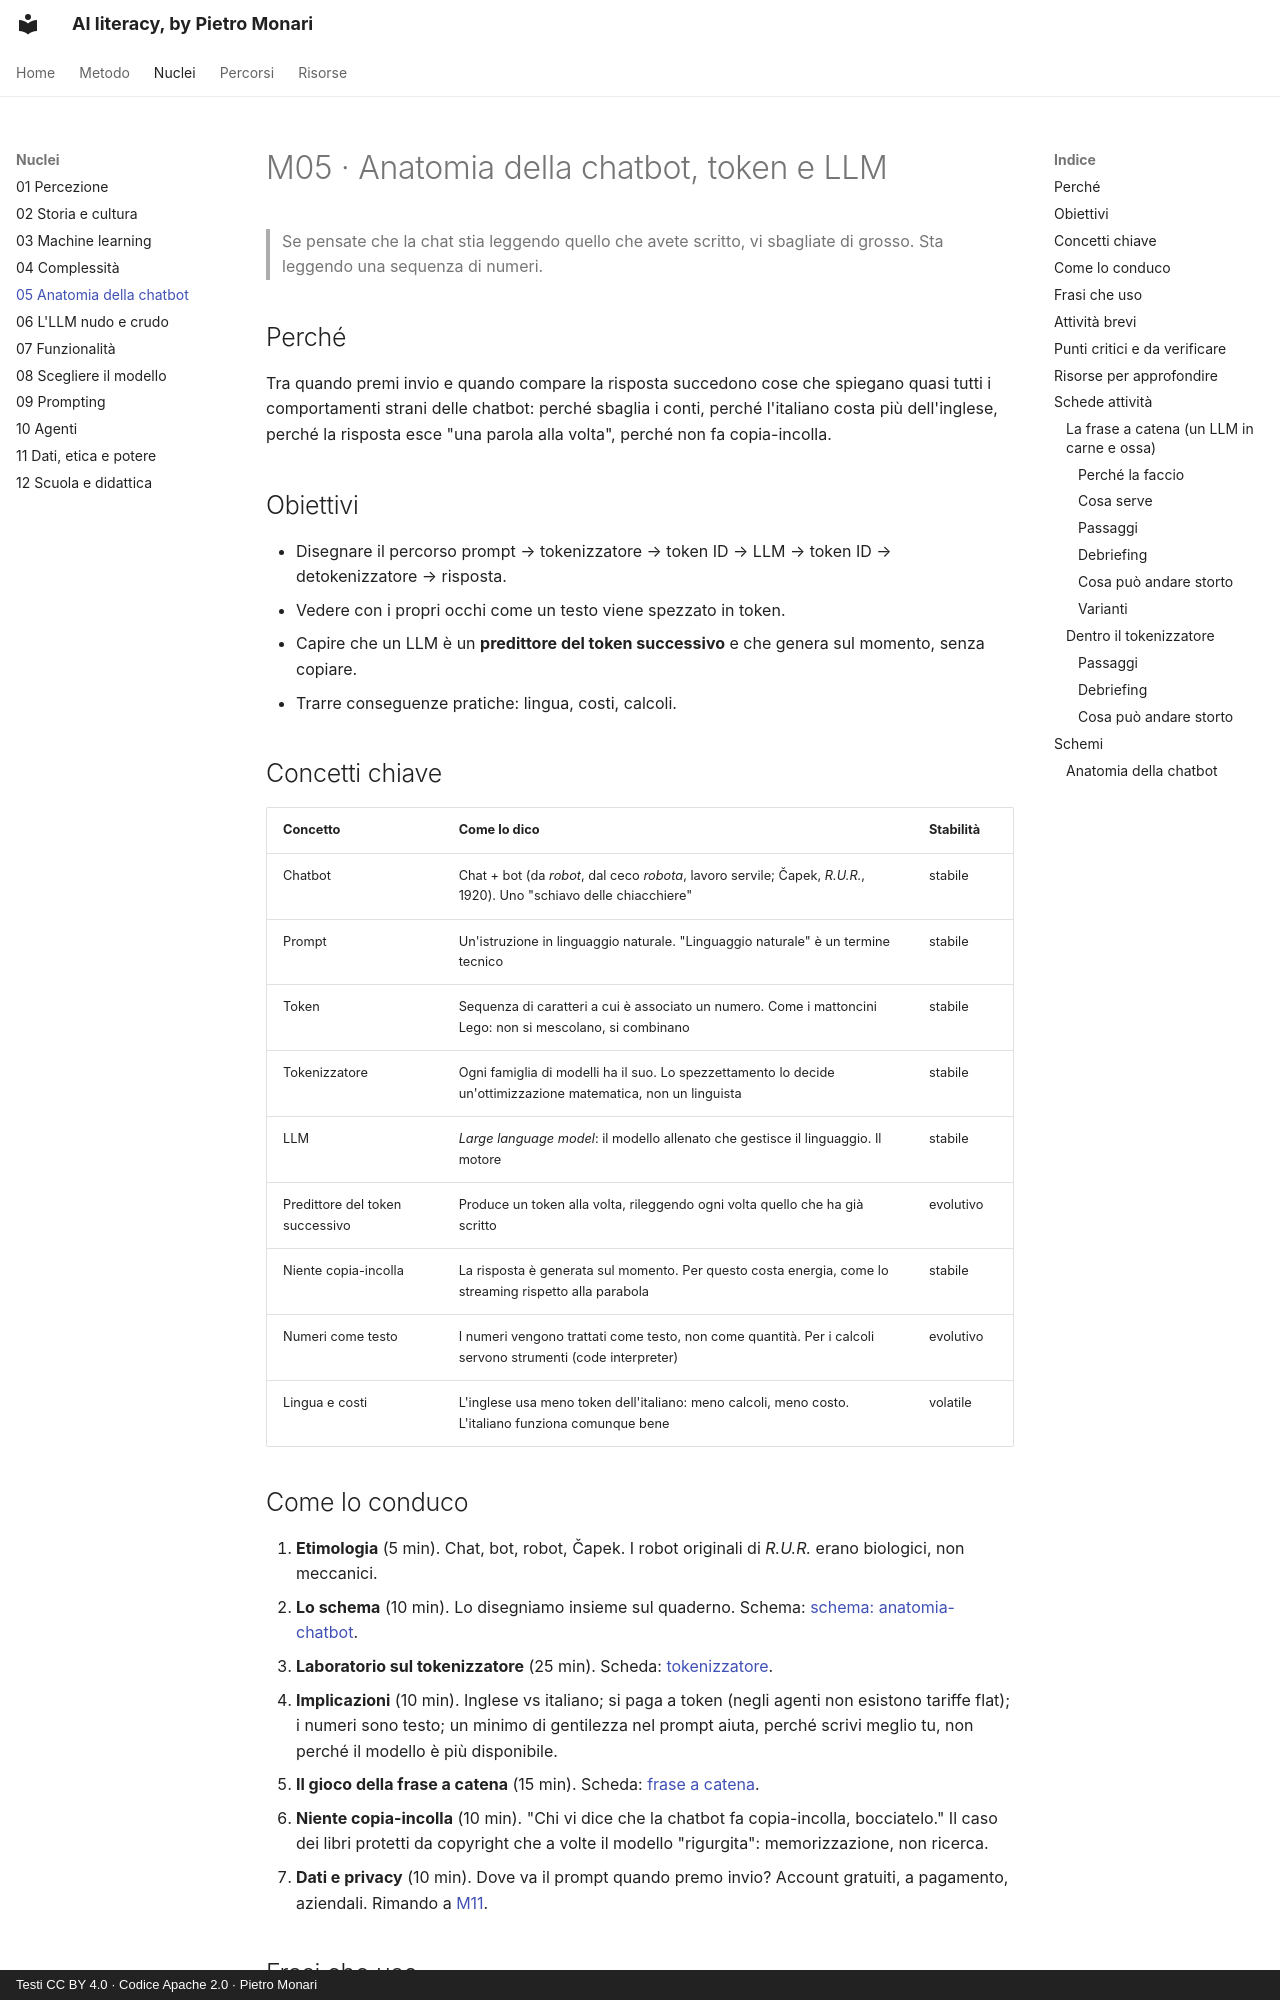

repository: monaripietro/ai-literacy-101 · page: nuclei/05-anatomia-chatbot/index.html · generator: mkdocs · copyright: Testi CC BY 4.0 · Codice Apache 2.0 · Pietro Monari

---
id: M05
titolo: Anatomia della chatbot, token e LLM
stato: scheda
stabilita: evolutivo
verificato_il: 2026-10-03
durata_indicativa: 1,5 ore
---

# M05 · Anatomia della chatbot, token e LLM

> Se pensate che la chat stia leggendo quello che avete scritto, vi sbagliate di grosso. Sta leggendo una sequenza di numeri.

## Perché

Tra quando premi invio e quando compare la risposta succedono cose che spiegano quasi tutti i comportamenti strani delle chatbot: perché sbaglia i conti, perché l'italiano costa più dell'inglese, perché la risposta esce "una parola alla volta", perché non fa copia-incolla.

## Obiettivi

- Disegnare il percorso prompt → tokenizzatore → token ID → LLM → token ID → detokenizzatore → risposta.
- Vedere con i propri occhi come un testo viene spezzato in token.
- Capire che un LLM è un **predittore del token successivo** e che genera sul momento, senza copiare.
- Trarre conseguenze pratiche: lingua, costi, calcoli.

## Concetti chiave

| Concetto | Come lo dico | Stabilità |
|---|---|---|
| Chatbot | Chat + bot (da *robot*, dal ceco *robota*, lavoro servile; Čapek, *R.U.R.*, 1920). Uno "schiavo delle chiacchiere" | stabile |
| Prompt | Un'istruzione in linguaggio naturale. "Linguaggio naturale" è un termine tecnico | stabile |
| Token | Sequenza di caratteri a cui è associato un numero. Come i mattoncini Lego: non si mescolano, si combinano | stabile |
| Tokenizzatore | Ogni famiglia di modelli ha il suo. Lo spezzettamento lo decide un'ottimizzazione matematica, non un linguista | stabile |
| LLM | *Large language model*: il modello allenato che gestisce il linguaggio. Il motore | stabile |
| Predittore del token successivo | Produce un token alla volta, rileggendo ogni volta quello che ha già scritto | evolutivo |
| Niente copia-incolla | La risposta è generata sul momento. Per questo costa energia, come lo streaming rispetto alla parabola | stabile |
| Numeri come testo | I numeri vengono trattati come testo, non come quantità. Per i calcoli servono strumenti (code interpreter) | evolutivo |
| Lingua e costi | L'inglese usa meno token dell'italiano: meno calcoli, meno costo. L'italiano funziona comunque bene | volatile |

## Come lo conduco

1. **Etimologia** (5 min). Chat, bot, robot, Čapek. I robot originali di *R.U.R.* erano biologici, non meccanici.
2. **Lo schema** (10 min). Lo disegniamo insieme sul quaderno. Schema: [schema: anatomia-chatbot](#schema-anatomia-chatbot).
3. **Laboratorio sul tokenizzatore** (25 min). Scheda: [tokenizzatore](#tokenizzatore).
4. **Implicazioni** (10 min). Inglese vs italiano; si paga a token (negli agenti non esistono tariffe flat); i numeri sono testo; un minimo di gentilezza nel prompt aiuta, perché scrivi meglio tu, non perché il modello è più disponibile.
5. **Il gioco della frase a catena** (15 min). Scheda: [frase a catena](#frase-a-catena).
6. **Niente copia-incolla** (10 min). "Chi vi dice che la chatbot fa copia-incolla, bocciatelo." Il caso dei libri protetti da copyright che a volte il modello "rigurgita": memorizzazione, non ricerca.
7. **Dati e privacy** (10 min). Dove va il prompt quando premo invio? Account gratuiti, a pagamento, aziendali. Rimando a [M11](11-dati-etica-potere.md).

## Frasi che uso

- "Il prompt per l'umano è una sequenza di parole. Per la macchina, una sequenza di numeri."
- "Non è design: il testo esce piano piano perché viene generato piano piano."
- "Non c'è un linguista, non c'è Chomsky. C'è un problema di ottimizzazione."
